Run: headless pygame with SDL's dummy video driver; simulated clock (each Clock.tick advances the game by its frame time, no real sleeping); random seed 0; keys injected as events and as key.get_pressed() state; no mouse input; restart key R tapped at the start of phases 3 and 4.
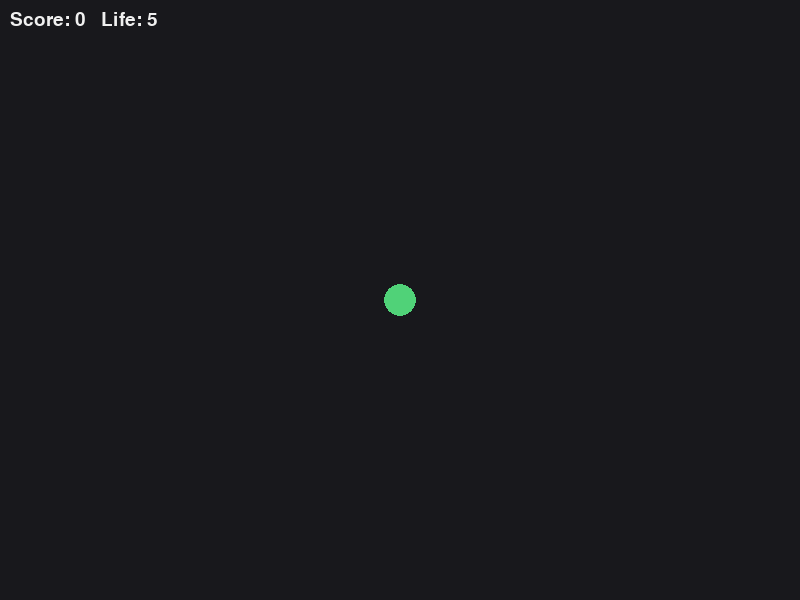
Frame 1 of 4 · flips 1–60 · no input
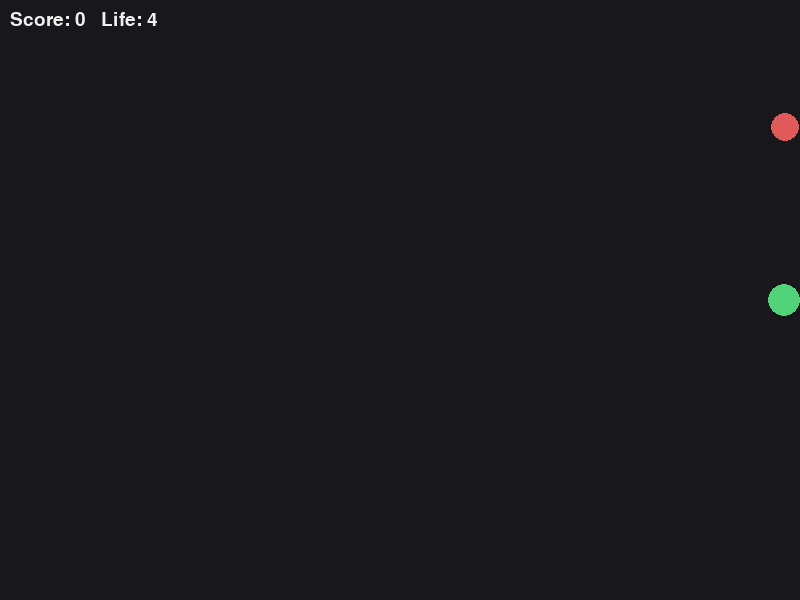
Frame 2 of 4 · flips 61–180 · tapped SPACE, RETURN · held RIGHT (→), D
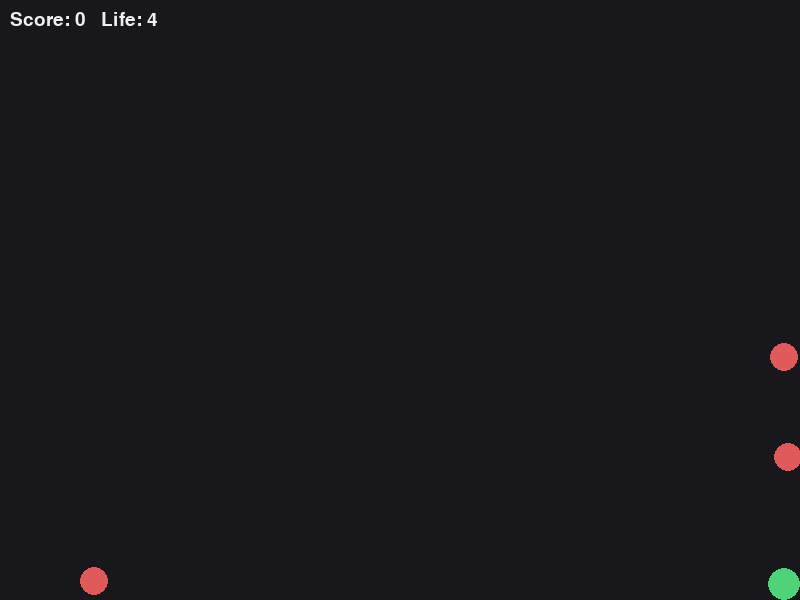
Frame 3 of 4 · flips 181–300 · tapped R · held DOWN (↓), S
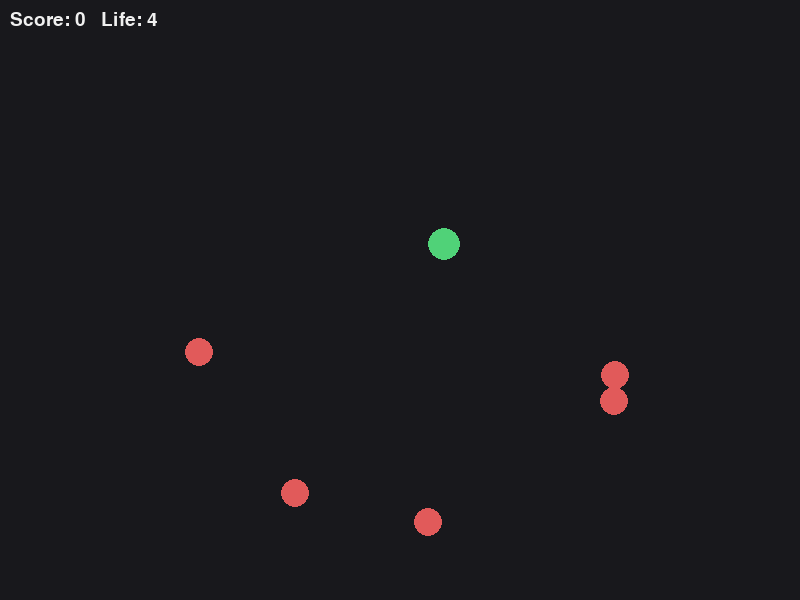
Frame 4 of 4 · flips 301–420 · tapped R · held LEFT (←), A, UP (↑), W

The pygame program that drew these frames:

"""初學者俯視射擊遊戲（單檔版）。

此檔案同時包含：
1) 可測試的純邏輯函式（移動、碰撞、狀態切換）
2) 以 Pygame 執行的遊戲主迴圈入口
"""

from __future__ import annotations

from dataclasses import dataclass
from typing import Dict, Iterable, List, Tuple
import math
import random


SCREEN_WIDTH = 800
SCREEN_HEIGHT = 600
FPS = 60

PLAYER_RADIUS = 16
PLAYER_SPEED = 250.0
PLAYER_MAX_HP = 5

BULLET_RADIUS = 5
BULLET_SPEED = 420.0
BULLET_DAMAGE_SCORE = 10

ENEMY_RADIUS = 14
ENEMY_SPEED = 120.0
ENEMY_SPAWN_INTERVAL = 1.0

STATE_RUNNING = "RUNNING"
STATE_GAME_OVER = "GAME_OVER"


@dataclass
class Player:
    x: float
    y: float
    hp: int = PLAYER_MAX_HP
    radius: int = PLAYER_RADIUS
    speed: float = PLAYER_SPEED


@dataclass
class Bullet:
    x: float
    y: float
    dx: float
    dy: float
    speed: float = BULLET_SPEED
    radius: int = BULLET_RADIUS
    active: bool = True


@dataclass
class Enemy:
    x: float
    y: float
    speed: float = ENEMY_SPEED
    radius: int = ENEMY_RADIUS
    active: bool = True


@dataclass
class GameState:
    player: Player
    bullets: List[Bullet]
    enemies: List[Enemy]
    score: int
    phase: str = STATE_RUNNING
    spawn_timer: float = 0.0


def clamp(value: float, minimum: float, maximum: float) -> float:
    return max(minimum, min(value, maximum))


def normalize(dx: float, dy: float) -> Tuple[float, float]:
    length = math.hypot(dx, dy)
    if length == 0:
        return (0.0, -1.0)
    return (dx / length, dy / length)


def circles_collide(x1: float, y1: float, r1: float, x2: float, y2: float, r2: float) -> bool:
    return math.hypot(x2 - x1, y2 - y1) <= (r1 + r2)


def initial_state() -> GameState:
    return GameState(
        player=Player(x=SCREEN_WIDTH / 2, y=SCREEN_HEIGHT / 2),
        bullets=[],
        enemies=[],
        score=0,
        phase=STATE_RUNNING,
        spawn_timer=0.0,
    )


def apply_player_movement(player: Player, input_state: Dict[str, bool], dt: float) -> None:
    """將輸入轉換為位移，並將玩家夾限在畫面範圍內。"""
    mx = 0.0
    my = 0.0
    if input_state.get("up"):
        my -= 1.0
    if input_state.get("down"):
        my += 1.0
    if input_state.get("left"):
        mx -= 1.0
    if input_state.get("right"):
        mx += 1.0

    nx, ny = normalize(mx, my) if (mx != 0.0 or my != 0.0) else (0.0, 0.0)
    player.x += nx * player.speed * dt
    player.y += ny * player.speed * dt

    player.x = clamp(player.x, player.radius, SCREEN_WIDTH - player.radius)
    player.y = clamp(player.y, player.radius, SCREEN_HEIGHT - player.radius)


def create_bullet(player: Player, direction: Tuple[float, float] = (0.0, -1.0)) -> Bullet:
    dx, dy = normalize(direction[0], direction[1])
    spawn_offset = player.radius + BULLET_RADIUS
    spawn_x = player.x + dx * spawn_offset
    spawn_y = player.y + dy * spawn_offset
    return Bullet(x=spawn_x, y=spawn_y, dx=dx, dy=dy)


def update_bullets(bullets: Iterable[Bullet], dt: float) -> List[Bullet]:
    updated: List[Bullet] = []
    for bullet in bullets:
        bullet.x += bullet.dx * bullet.speed * dt
        bullet.y += bullet.dy * bullet.speed * dt
        if bullet.x < 0 or bullet.x > SCREEN_WIDTH or bullet.y < 0 or bullet.y > SCREEN_HEIGHT:
            bullet.active = False
        if bullet.active:
            updated.append(bullet)
    return updated


def spawn_enemy() -> Enemy:
    edge = random.choice(["top", "bottom", "left", "right"])
    if edge == "top":
        return Enemy(x=random.uniform(0, SCREEN_WIDTH), y=0)
    if edge == "bottom":
        return Enemy(x=random.uniform(0, SCREEN_WIDTH), y=SCREEN_HEIGHT)
    if edge == "left":
        return Enemy(x=0, y=random.uniform(0, SCREEN_HEIGHT))
    return Enemy(x=SCREEN_WIDTH, y=random.uniform(0, SCREEN_HEIGHT))


def update_enemies(enemies: Iterable[Enemy], player: Player, dt: float) -> List[Enemy]:
    for enemy in enemies:
        dx, dy = normalize(player.x - enemy.x, player.y - enemy.y)
        enemy.x += dx * enemy.speed * dt
        enemy.y += dy * enemy.speed * dt
    return list(enemies)


def resolve_combat(state: GameState) -> None:
    """兩階段碰撞：先收集，再一次套用，避免邊遍歷邊刪除造成漏算。"""
    hit_bullets = set()
    hit_enemies = set()
    bullet_hit_enemies = set()
    player_hits = 0

    for bi, bullet in enumerate(state.bullets):
        for ei, enemy in enumerate(state.enemies):
            if circles_collide(bullet.x, bullet.y, bullet.radius, enemy.x, enemy.y, enemy.radius):
                hit_bullets.add(bi)
                hit_enemies.add(ei)
                bullet_hit_enemies.add(ei)

    for ei, enemy in enumerate(state.enemies):
        if circles_collide(state.player.x, state.player.y, state.player.radius, enemy.x, enemy.y, enemy.radius):
            player_hits += 1
            hit_enemies.add(ei)

    if bullet_hit_enemies:
        state.score += BULLET_DAMAGE_SCORE * len(bullet_hit_enemies)

    state.bullets = [b for i, b in enumerate(state.bullets) if i not in hit_bullets]
    state.enemies = [e for i, e in enumerate(state.enemies) if i not in hit_enemies]

    if player_hits > 0:
        state.player.hp = max(0, state.player.hp - player_hits)

    if state.player.hp <= 0:
        state.phase = STATE_GAME_OVER


def hud_text(state: GameState) -> str:
    return f"Score: {state.score}   Life: {state.player.hp}"


def restart_state(state: GameState) -> GameState:
    if state.phase != STATE_GAME_OVER:
        return state
    return initial_state()


def step_simulation(state: GameState, dt: float, input_state: Dict[str, bool]) -> GameState:
    # Game Over 期間只接受重開鍵，其他戰鬥輸入全部忽略。
    if state.phase == STATE_GAME_OVER:
        if input_state.get("restart"):
            return restart_state(state)
        return state

    # 1) 先更新玩家位移，讓敵人追擊時使用的是最新位置。
    apply_player_movement(state.player, input_state, dt)

    # 2) 射擊採即時生成；子彈方向先用固定向上，保持規則簡單。
    if input_state.get("fire"):
        state.bullets.append(create_bullet(state.player))

    state.bullets = update_bullets(state.bullets, dt)

    # 3) 以固定間隔生成敵人，避免同一幀產生過量敵人。
    state.spawn_timer += dt
    if state.spawn_timer >= ENEMY_SPAWN_INTERVAL:
        state.enemies.append(spawn_enemy())
        state.spawn_timer = 0.0

    state.enemies = update_enemies(state.enemies, state.player, dt)
    resolve_combat(state)
    return state


def run_game(max_frames: int | None = None, headless: bool = False) -> Dict[str, int | bool]:
    """執行遊戲主迴圈。

    max_frames: 測試用，跑固定幀數後自動結束。
    headless: 測試用，避免建立可視視窗。
    """
    import pygame

    pygame.init()
    if headless:
        screen = pygame.Surface((SCREEN_WIDTH, SCREEN_HEIGHT))
    else:
        screen = pygame.display.set_mode((SCREEN_WIDTH, SCREEN_HEIGHT))
        pygame.display.set_caption("Beginner Top-Down Shooter")

    clock = pygame.time.Clock()
    font = pygame.font.Font(None, 28)

    state = initial_state()
    running = True
    frames = 0

    while running:
        dt = clock.tick(FPS) / 1000.0
        input_state = {"up": False, "down": False, "left": False, "right": False, "fire": False, "restart": False}

        for event in pygame.event.get():
            if event.type == pygame.QUIT:
                running = False
            elif event.type == pygame.KEYDOWN and event.key == pygame.K_SPACE:
                input_state["fire"] = True

        keys = pygame.key.get_pressed()
        input_state["up"] = keys[pygame.K_w]
        input_state["down"] = keys[pygame.K_s]
        input_state["left"] = keys[pygame.K_a]
        input_state["right"] = keys[pygame.K_d]
        input_state["restart"] = keys[pygame.K_r]

        state = step_simulation(state, dt, input_state)

        screen.fill((24, 24, 28))

        # 幾何繪製：只用圓形與文字，符合 MVP 需求。
        pygame.draw.circle(screen, (80, 210, 120), (int(state.player.x), int(state.player.y)), state.player.radius)
        for bullet in state.bullets:
            pygame.draw.circle(screen, (245, 230, 90), (int(bullet.x), int(bullet.y)), bullet.radius)
        for enemy in state.enemies:
            pygame.draw.circle(screen, (225, 90, 90), (int(enemy.x), int(enemy.y)), enemy.radius)

        hud_surface = font.render(hud_text(state), True, (240, 240, 240))
        screen.blit(hud_surface, (10, 10))

        if state.phase == STATE_GAME_OVER:
            over_surface = font.render("Game Over - Press R to Restart", True, (255, 220, 220))
            screen.blit(over_surface, (SCREEN_WIDTH // 2 - 160, SCREEN_HEIGHT // 2))

        if not headless:
            pygame.display.flip()

        frames += 1
        if max_frames is not None and frames >= max_frames:
            break

    pygame.quit()
    return {"frames": frames, "running": True}


if __name__ == "__main__":
    run_game()
